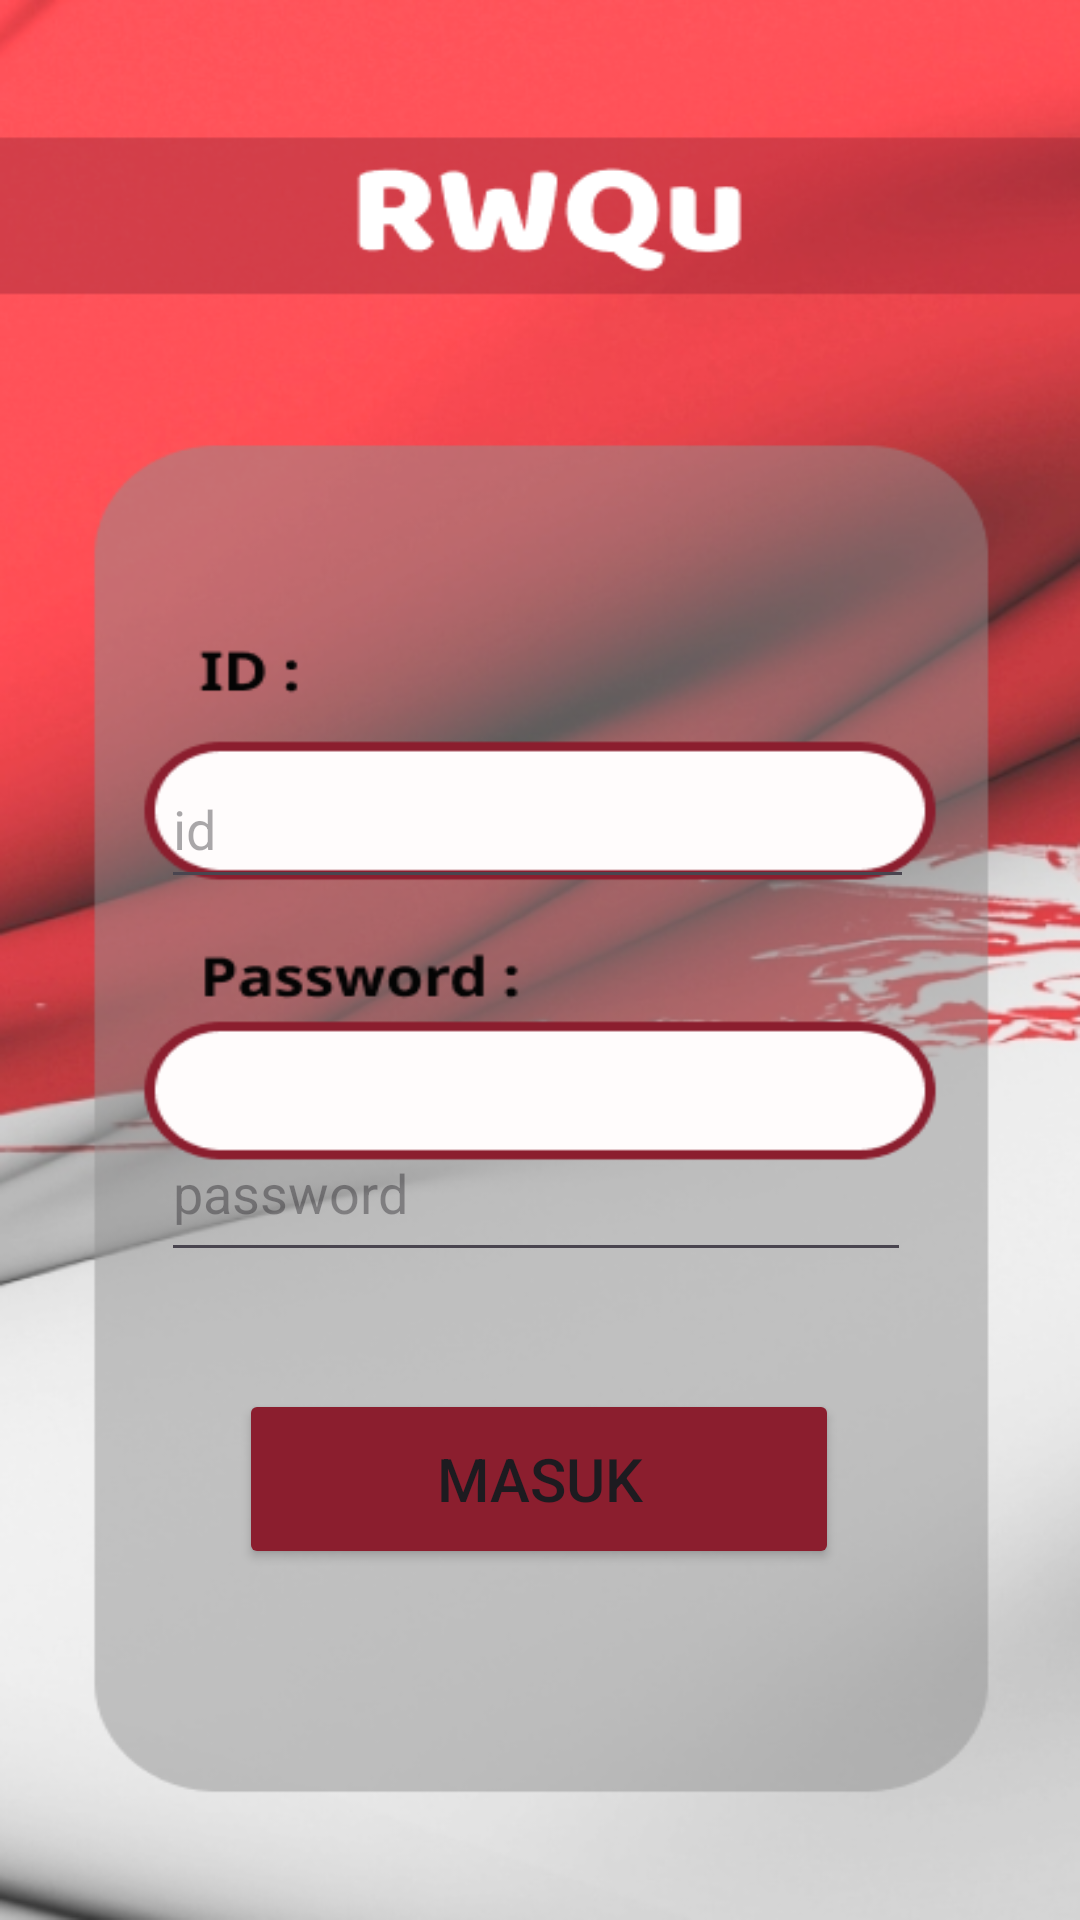

The Android layout XML behind this screen, and the referenced resources:
<!-- AndroidManifest.xml: application theme Theme.RWQu -->
<!-- res/layout/activity_login_admin2.xml -->
<?xml version="1.0" encoding="utf-8"?>
<androidx.constraintlayout.widget.ConstraintLayout xmlns:android="http://schemas.android.com/apk/res/android"
    xmlns:app="http://schemas.android.com/apk/res-auto"
    xmlns:tools="http://schemas.android.com/tools"
    android:layout_width="match_parent"
    android:layout_height="match_parent"
    android:background="@drawable/loginscreenadmin"
    tools:context=".LoginAdmin2">

    <Button
        android:id="@+id/btn_masukloginadmin"
        android:layout_width="200sp"
        android:layout_height="60sp"
        android:backgroundTint="#8B1E2E"
        android:text="Masuk"
        android:textSize="20sp"
        app:layout_constraintBottom_toBottomOf="parent"
        app:layout_constraintEnd_toEndOf="parent"
        app:layout_constraintHorizontal_bias="0.497"
        app:layout_constraintStart_toStartOf="parent"
        app:layout_constraintTop_toTopOf="parent"
        app:layout_constraintVertical_bias="0.798" />

    <EditText
        android:id="@+id/txt_idloginadmin"
        android:layout_width="251dp"
        android:layout_height="50dp"
        android:ems="10"
        android:inputType="text"
        android:hint="id"
        app:layout_constraintBottom_toBottomOf="parent"
        app:layout_constraintEnd_toEndOf="parent"
        app:layout_constraintHorizontal_bias="0.493"
        app:layout_constraintStart_toStartOf="parent"
        app:layout_constraintTop_toTopOf="parent"
        app:layout_constraintVertical_bias="0.423" />

    <EditText
        android:id="@+id/txt_psloginadmin"
        android:layout_width="250dp"
        android:layout_height="56dp"
        android:layout_marginTop="68sp"
        android:ems="10"
        android:inputType="textPassword"
        android:hint="password"
        app:layout_constraintBottom_toBottomOf="parent"
        app:layout_constraintEnd_toEndOf="@+id/txt_idloginadmin"
        app:layout_constraintHorizontal_bias="0.0"
        app:layout_constraintStart_toStartOf="@+id/txt_idloginadmin"
        app:layout_constraintTop_toBottomOf="@+id/txt_idloginadmin"
        app:layout_constraintVertical_bias="0.002" />

    <ProgressBar
        android:id="@+id/progressBar"
        android:layout_width="wrap_content"
        android:layout_height="wrap_content"
        android:visibility="gone"
        app:layout_constraintBottom_toBottomOf="parent"
        app:layout_constraintEnd_toEndOf="parent"
        app:layout_constraintStart_toStartOf="parent"
        app:layout_constraintTop_toBottomOf="@+id/btn_masukloginadmin" />

</androidx.constraintlayout.widget.ConstraintLayout>
<!-- resources referenced by this layout -->
<resources>
  <!-- drawable loginscreenadmin: png bitmap (drawable, 196272 bytes) -->
  <style name="Theme.RWQu" parent="Base.Theme.RWQu" />
  <style name="Base.Theme.RWQu" parent="Theme.Material3.DayNight.NoActionBar">
          
  
          <item name="colorPrimary">#8B1E2E</item>
          <item name="colorPrimaryDark">#FF5158</item>
          
      </style>
</resources>
